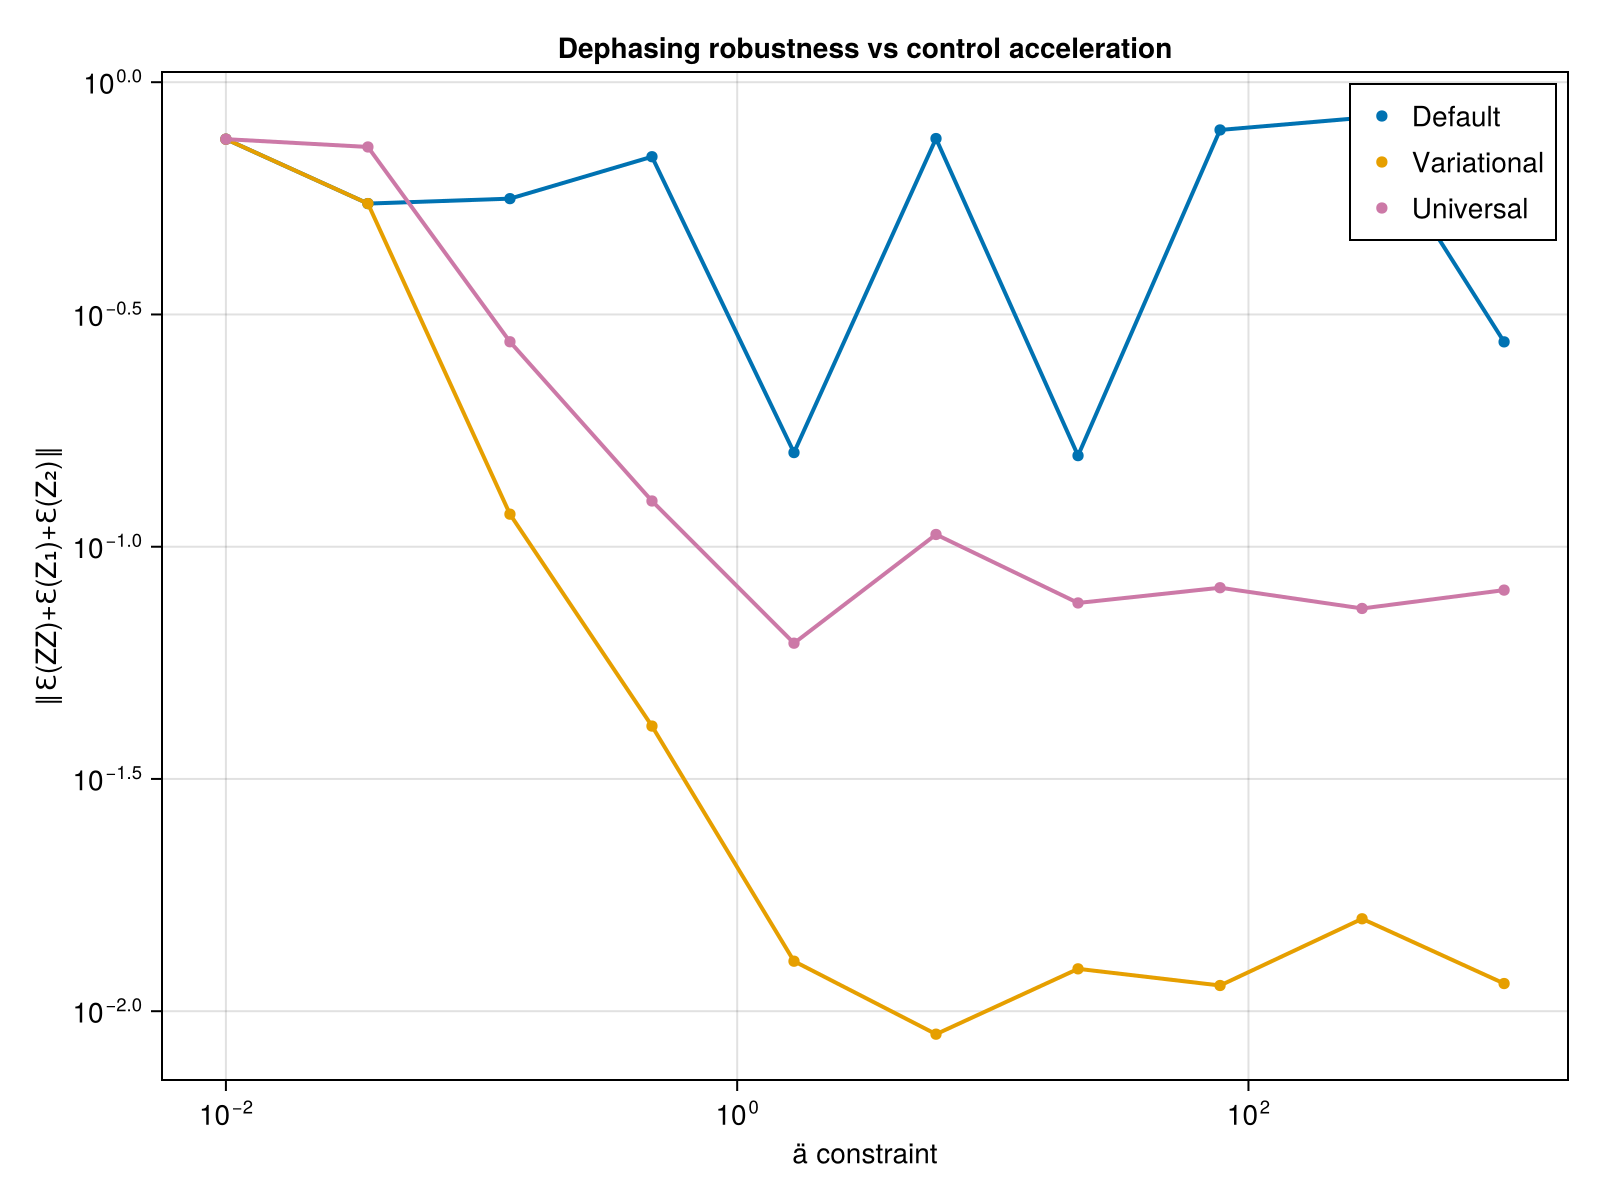

Data behind this chart, as committed beside it:
ä_vals, def_avg_vec, uni_avg_vec, var_avg_vec, def_F_vec, var_F_vec, uni_F_vec, var_full_vec, def_full_vec, uni_full_vec
0.01, 0.754, 0.754, 0.7539, 0.9965, 0.9965, 0.9965, Any[0.7472865089600621, 0.74728650892919…, Any[0.747384633342513, 0.747384633438496…, Any[0.747406079141678, 0.747405534168337…
0.03594, 0.5479, 0.7254, 0.5479, 0.9423, 0.9423, 0.9999, Any[0.2052010936844085, 0.21116651747475…, Any[0.21116150550195534, 0.2051969843637…, Any[0.6679137216555513, 0.66779141852521…
0.1292, 0.5615, 0.2762, 0.1175, 0.9998, 0.9998, 0.9999, Any[0.232769841054217, 0.243820392193679…, Any[0.08003269015951642, 0.0881989468918…, Any[0.11378706681198467, 0.0781246366456…
0.4642, 0.6912, 0.1254, 0.0411, 0.9932, 0.9998, 0.9999, Any[0.19129012597146797, 0.2417242374638…, Any[0.10590299990069045, 0.1080826709877…, Any[0.2831162492335562, 0.10751550720389…
1.668, 0.1595, 0.06198, 0.01281, 0.997, 0.9999, 0.9997, Any[0.24208901643756095, 0.1771043244178…, Any[0.0817950886888244, 0.25899724166176…, Any[0.3106225072254267, 0.14584366833103…
5.995, 0.7563, 0.1062, 0.008923, 1, 0.9999, 0.9999, Any[0.5757240734098825, 0.06320735097924…, Any[0.06032802960527216, 0.0603368284303…, Any[0.13780173027073087, 0.0872125168074…
21.54, 0.1571, 0.07567, 0.01234, 0.991, 0.9999, 0.9999, Any[0.2687901874491267, 0.14429280877532…, Any[0.3559898051385032, 0.05783169891045…, Any[0.15465768252191886, 0.2122726162565…
77.43, 0.7893, 0.0816, 0.01136, 0.8058, 0.9999, 0.9999, Any[0.07276333207756366, 0.4415803557067…, Any[0.0364159792996951, 0.03574675287702…, Any[0.07633508899396187, 0.1297903253440…
278.3, 0.8382, 0.07363, 0.01581, 0.99, 0.9999, 0.9999, Any[0.29578767200156303, 0.1564893265802…, Any[0.03626896945891924, 0.0362687798301…, Any[0.060485263166286246, 0.127911799562…
1000, 0.2761, 0.08064, 0.01147, 0.9647, 0.9999, 1, Any[0.2538840602029885, 0.18113396899217…, Any[0.44913682200061616, 0.3052970959072…, Any[0.10740996517585064, 0.0986367258145…
